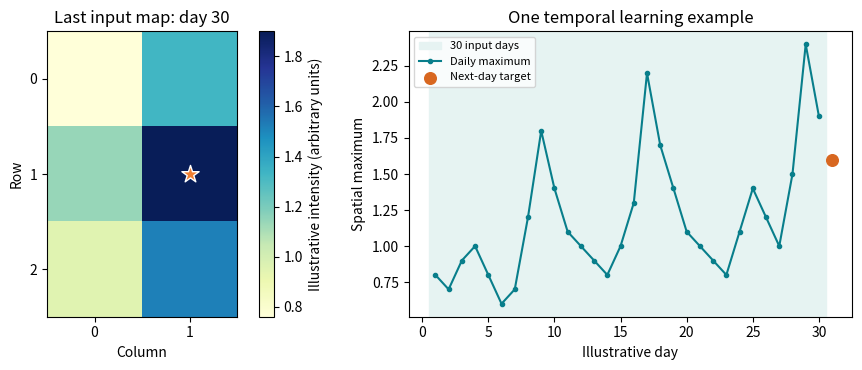
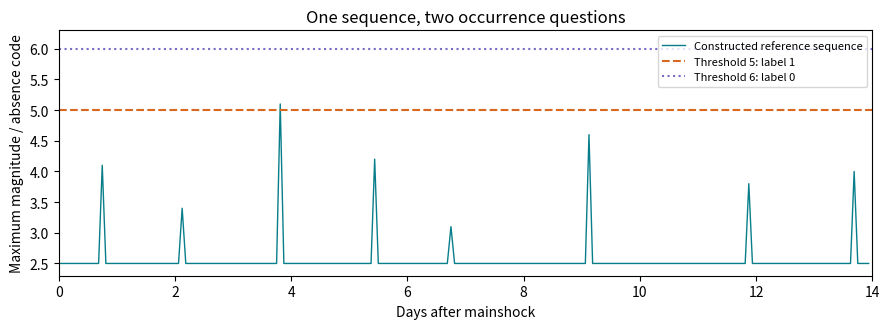

Recreate these plots in Python, in order.
import numpy as np
import matplotlib.pyplot as plt


activity = np.array([
    0.8, 0.7, 0.9, 1.0, 0.8, 0.6, 0.7, 1.2, 1.8, 1.4,
    1.1, 1.0, 0.9, 0.8, 1.0, 1.3, 2.2, 1.7, 1.4, 1.1,
    1.0, 0.9, 0.8, 1.1, 1.4, 1.2, 1.0, 1.5, 2.4, 1.9, 1.6
])
spatial_pattern = np.array([[0.4, 0.7], [0.6, 1.0], [0.5, 0.8]])
illustrative_maps = activity[:, None, None] * spatial_pattern[None, :, :]
day_number = np.arange(1, 32)
print("Daily maps:", illustrative_maps.shape)  # (days, rows, columns)


daily_max = illustrative_maps.max(axis=(1, 2))
t = 30
history = daily_max[t - 30:t, None]
target = daily_max[t]

assert illustrative_maps.shape == (31, 3, 2)
assert history.shape == (30, 1)
assert np.allclose(history[:, 0], activity[:30])
assert np.isclose(target, 1.6)

print("Input shape:", history.shape)
print("Input days:", day_number[t - 30], "to", day_number[t - 1])
print("Target day:", day_number[t], "Target value:", target)


fig, axes = plt.subplots(1, 2, figsize=(10, 3.8))
image = axes[0].imshow(illustrative_maps[t - 1], cmap="YlGnBu")
row, column = np.unravel_index(illustrative_maps[t - 1].argmax(), (3, 2))
axes[0].scatter(column, row, marker="*", s=170, color="#ef7f32", edgecolor="white")
axes[0].set(title="Last input map: day 30", xlabel="Column", ylabel="Row")
axes[0].set_xticks([0, 1])
axes[0].set_yticks([0, 1, 2])
fig.colorbar(image, ax=axes[0], label="Illustrative intensity (arbitrary units)")
axes[1].axvspan(0.5, 30.5, color="#e6f3f2", label="30 input days")
axes[1].plot(day_number[:t], history[:, 0], ".-", color="#087e8b", label="Daily maximum")
axes[1].scatter(day_number[t], target, color="#d86720", s=70, label="Next-day target", zorder=3)
axes[1].set(xlabel="Illustrative day", ylabel="Spatial maximum", title="One temporal learning example")
axes[1].legend(fontsize=8)
fig.tight_layout()
plt.show()


sequence = np.full(224, 2.5)
occupied_bins = [12, 34, 61, 87, 108, 146, 190, 219]
sequence[occupied_bins] = [4.1, 3.4, 5.1, 4.2, 3.1, 4.6, 3.8, 4.0]

threshold = 5.0  # Change to 6.0 to ask a different question.
qualifying_bins = sequence >= threshold
label = int(qualifying_bins.any())
assert sequence.shape == (224,)
assert [int((sequence >= value).any()) for value in [5.0, 6.0]] == [1, 0]
print("Maximum magnitude:", sequence.max())
print("At least one interval with M >=", threshold, ":", label)


for threshold in [5.0, 6.0]:
    label = int((sequence >= threshold).any())
    print(f"Threshold {threshold:.1f}: label {label}")

days_after_mainshock = np.arange(224) * 90 / (24 * 60)
fig, ax = plt.subplots(figsize=(9, 3.4))
ax.plot(days_after_mainshock, sequence, color="#087e8b", linewidth=1, label="Constructed reference sequence")
ax.axhline(5, color="#d86720", linestyle="--", label="Threshold 5: label 1")
ax.axhline(6, color="#756cc7", linestyle=":", label="Threshold 6: label 0")
ax.set(xlabel="Days after mainshock", ylabel="Maximum magnitude / absence code",
       xlim=(0, 14), ylim=(2.3, 6.3), title="One sequence, two occurrence questions")
ax.legend(fontsize=8, loc="upper right")
fig.tight_layout()
plt.show()
